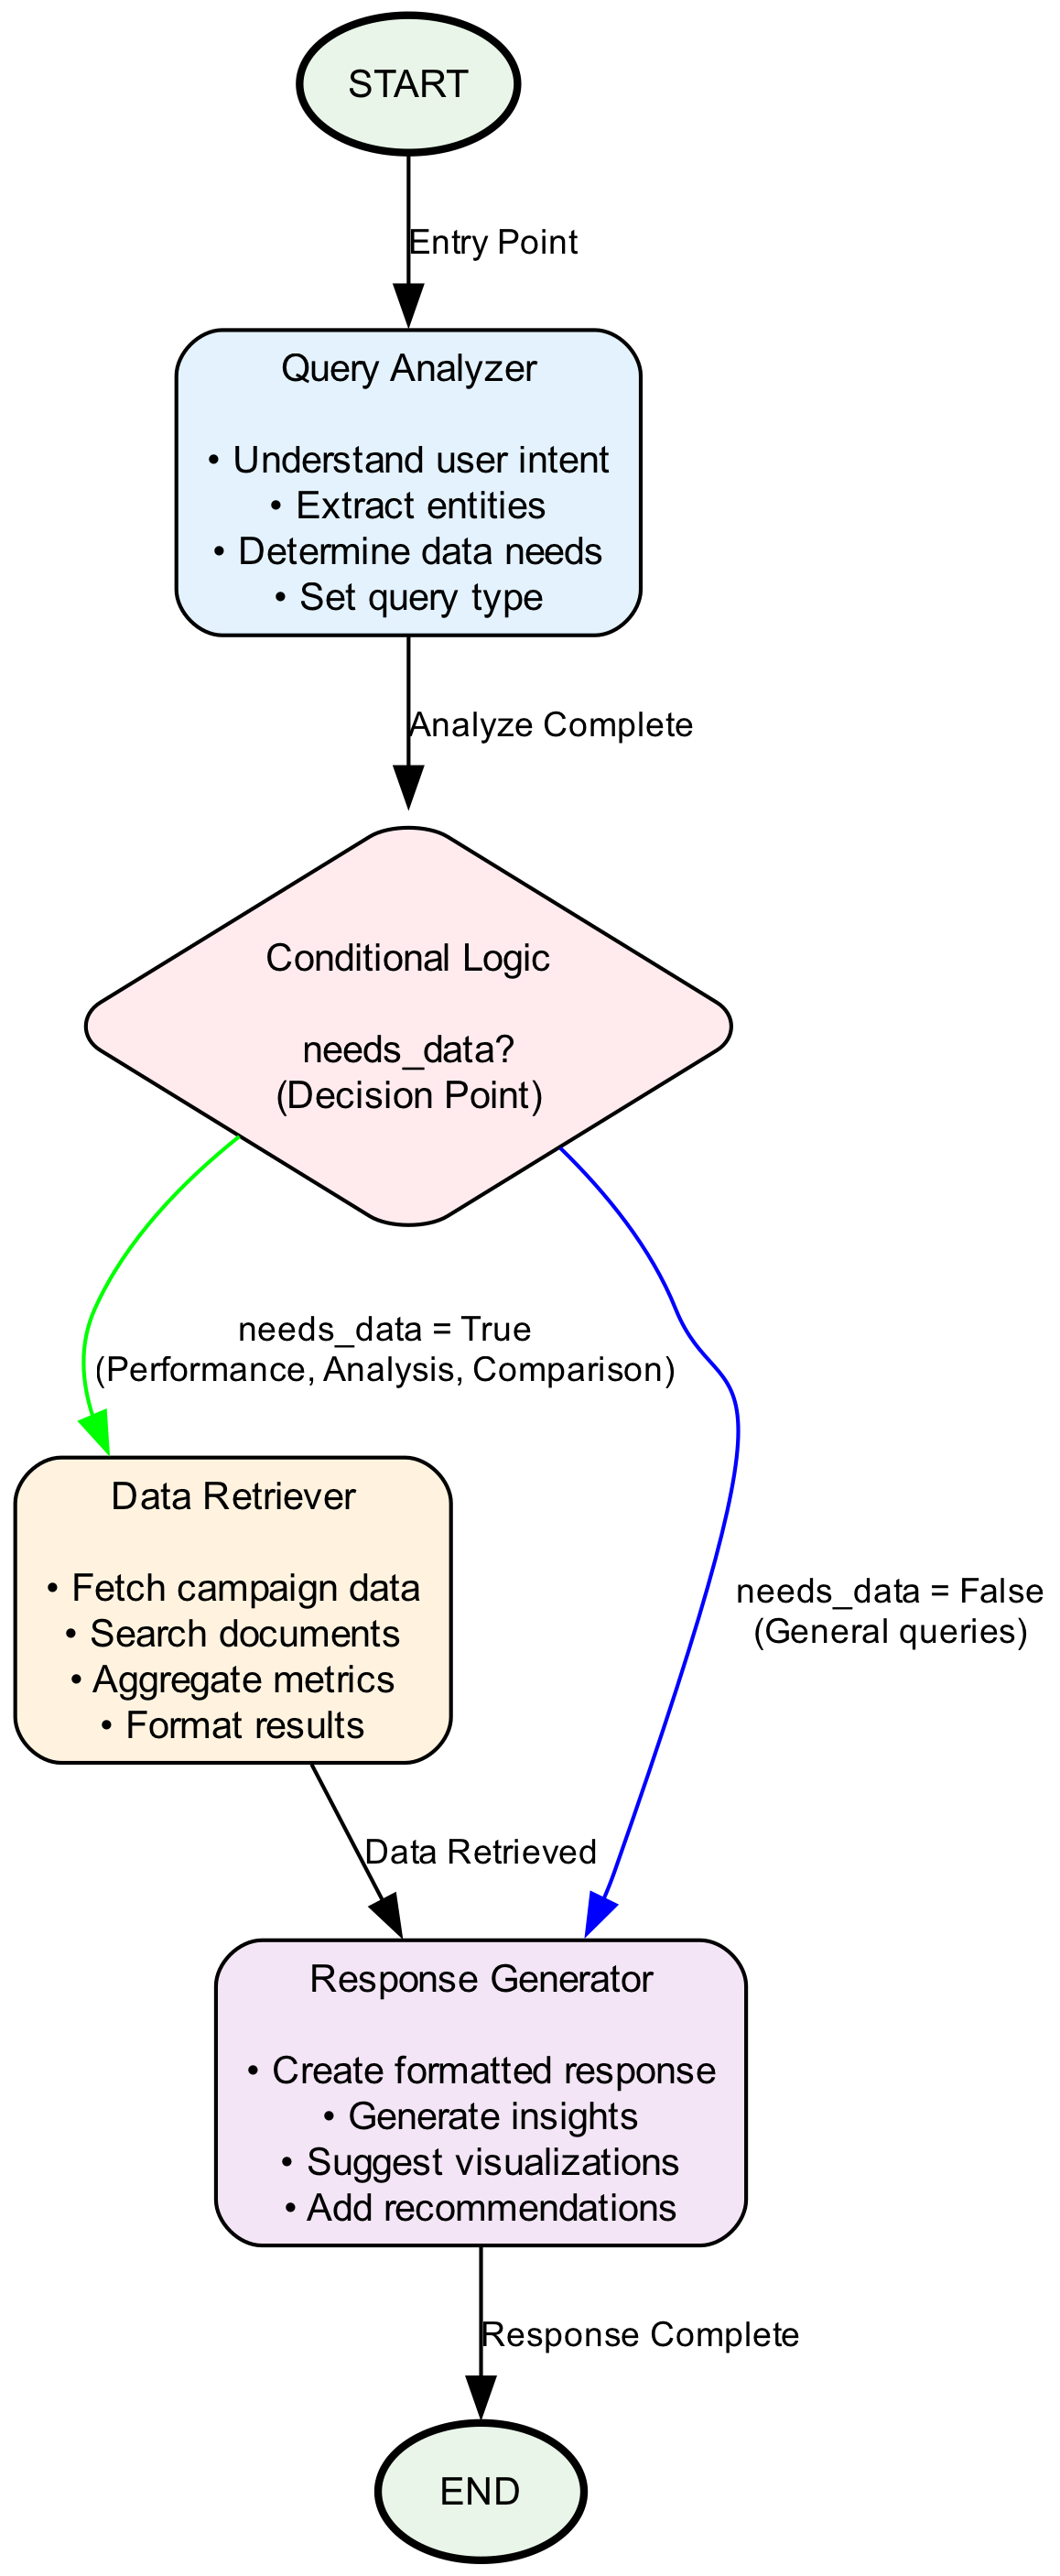

Reproduce this figure in Python.
#!/usr/bin/env python3
"""
Generate LangGraph workflow diagram for Campaign Assistant
Based on the actual workflow structure from agents/graph/viz_graph.ipynb
"""

import graphviz
import os

def create_langgraph_workflow_diagram():
    """Create a detailed workflow diagram showing the LangGraph structure."""
    
    # Create a new directed graph
    dot = graphviz.Digraph(
        'langgraph_workflow',
        comment='Campaign Assistant LangGraph Workflow',
        format='png'
    )
    
    # Set graph attributes for better layout
    dot.attr(rankdir='TB', size='12,10', dpi='300')
    dot.attr('node', shape='box', style='rounded,filled', fontname='Arial', fontsize='10')
    dot.attr('edge', fontname='Arial', fontsize='9')
    
    # Define color scheme
    colors = {
        'start_end': '#E8F5E8',
        'analysis': '#E3F2FD', 
        'data': '#FFF3E0',
        'response': '#F3E5F5',
        'conditional': '#FFEBEE'
    }
    
    # Add START node
    dot.node('START', 'START', 
             fillcolor=colors['start_end'], 
             shape='ellipse',
             style='filled,bold')
    
    # Add main workflow nodes
    dot.node('analyze_query', 
             'Query Analyzer\n\n• Understand user intent\n• Extract entities\n• Determine data needs\n• Set query type',
             fillcolor=colors['analysis'])
    
    dot.node('should_retrieve', 
             'Conditional Logic\n\nneeds_data?\n(Decision Point)',
             fillcolor=colors['conditional'],
             shape='diamond')
    
    dot.node('retrieve_data', 
             'Data Retriever\n\n• Fetch campaign data\n• Search documents\n• Aggregate metrics\n• Format results',
             fillcolor=colors['data'])
    
    dot.node('generate_response', 
             'Response Generator\n\n• Create formatted response\n• Generate insights\n• Suggest visualizations\n• Add recommendations',
             fillcolor=colors['response'])
    
    # Add END node
    dot.node('END', 'END', 
             fillcolor=colors['start_end'], 
             shape='ellipse',
             style='filled,bold')
    
    # Add workflow edges
    dot.edge('START', 'analyze_query', 'Entry Point')
    dot.edge('analyze_query', 'should_retrieve', 'Analyze Complete')
    
    # Conditional edges
    dot.edge('should_retrieve', 'retrieve_data', 
             'needs_data = True\n(Performance, Analysis, Comparison)', 
             color='green')
    dot.edge('should_retrieve', 'generate_response', 
             'needs_data = False\n(General queries)', 
             color='blue')
    
    # Continuation edge
    dot.edge('retrieve_data', 'generate_response', 'Data Retrieved')
    dot.edge('generate_response', 'END', 'Response Complete')
    
    return dot

def main():
    """Generate the LangGraph workflow diagram."""
    print("🎨 Generating LangGraph Workflow Diagram...")
    
    # Create the diagram
    dot = create_langgraph_workflow_diagram()
    
    # Set output directory
    output_dir = '/Users/lolo/shared/projects/turing/sprint-3/project-23/documentation/diagrams'
    output_file = os.path.join(output_dir, 'langgraph_workflow')
    
    # Render the diagram
    try:
        dot.render(output_file, cleanup=True)
        print(f"✅ Diagram saved to: {output_file}.png")
        
        # Also save the source code
        with open(f"{output_file}.gv", 'w') as f:
            f.write(dot.source)
        print(f"✅ Source code saved to: {output_file}.gv")
        
        return True
        
    except Exception as e:
        print(f"❌ Error generating diagram: {e}")
        return False

if __name__ == "__main__":
    main()
